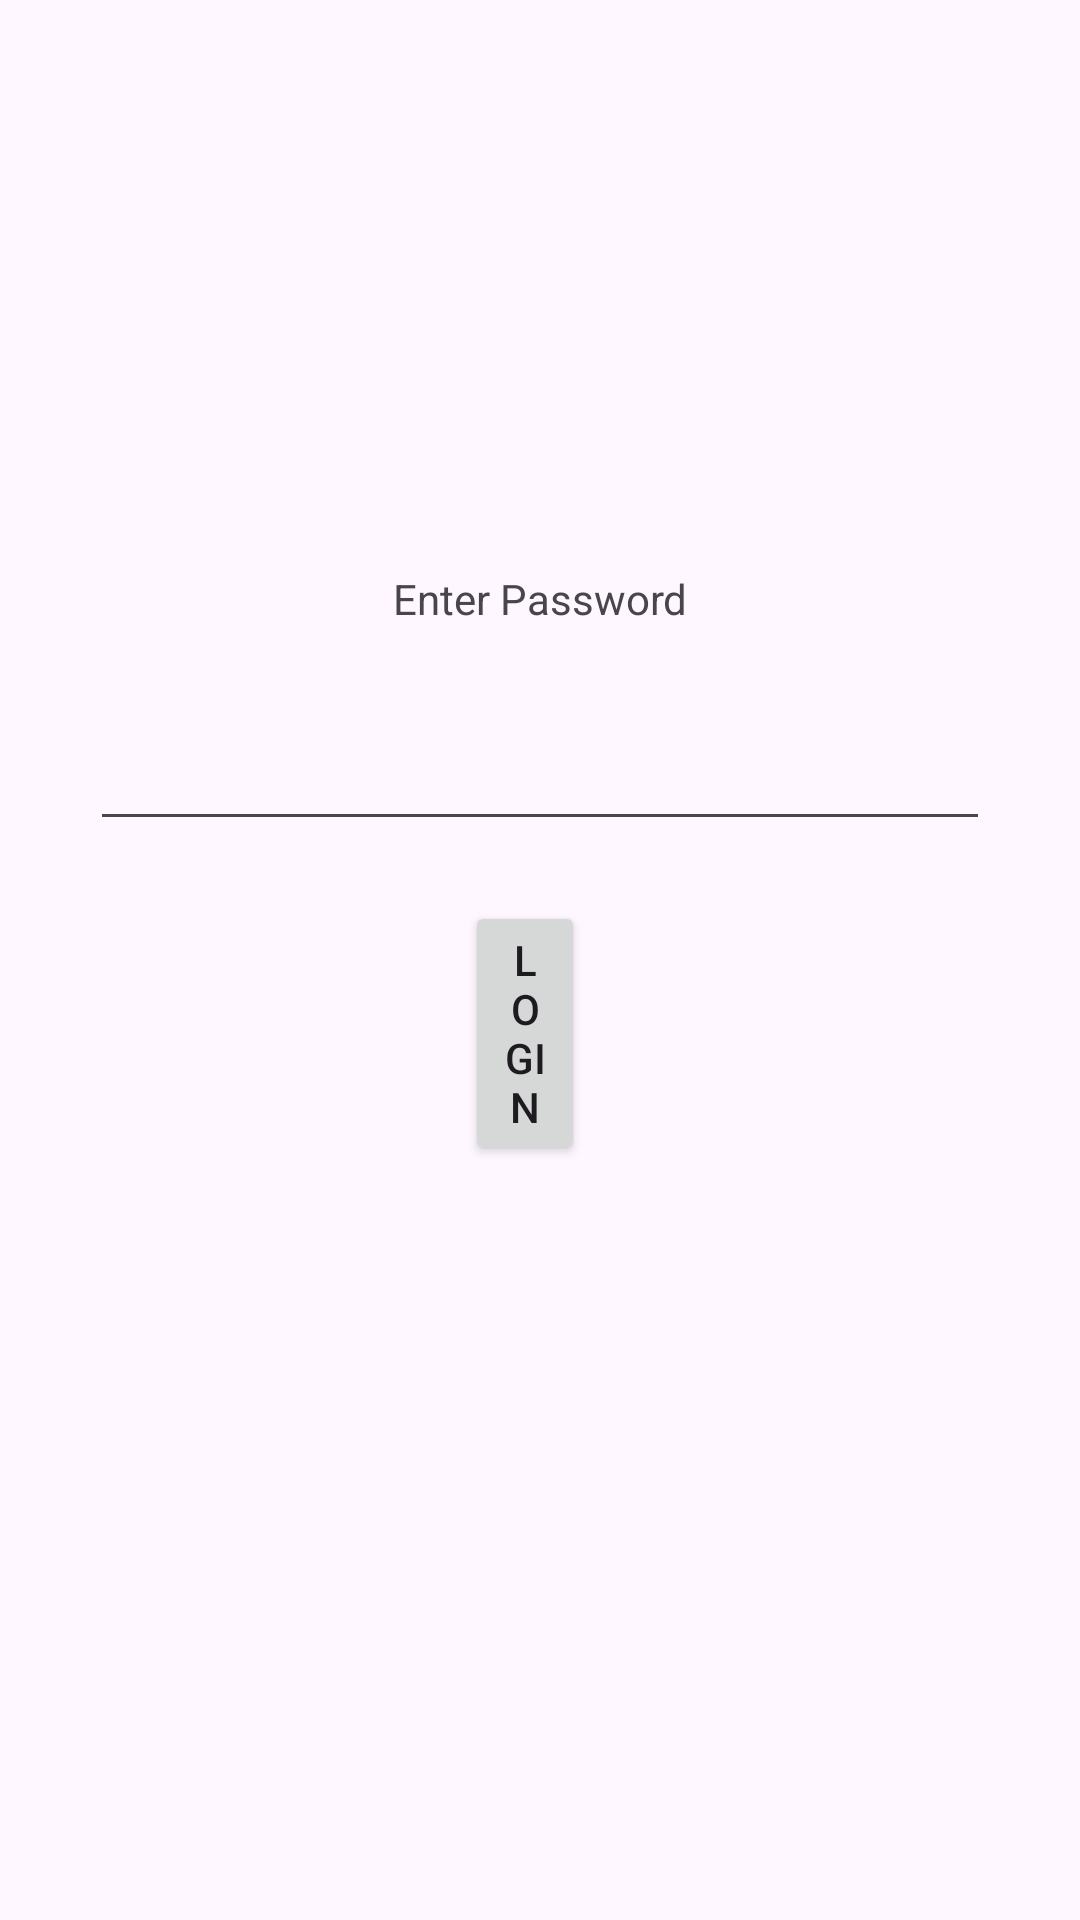

The Android layout XML behind this screen, and the referenced resources:
<!-- AndroidManifest.xml: application theme Theme.Cryptothon -->
<!-- res/layout/activity_login.xml -->
<?xml version="1.0" encoding="utf-8"?>
<androidx.constraintlayout.widget.ConstraintLayout xmlns:android="http://schemas.android.com/apk/res/android"
    xmlns:app="http://schemas.android.com/apk/res-auto"
    xmlns:tools="http://schemas.android.com/tools"
    android:layout_width="match_parent"
    android:layout_height="match_parent"
    tools:context=".Activity_Login">

    <ImageView
        android:id="@+id/imgIcon"
        android:layout_width="0dp"
        android:layout_height="0dp"
        android:layout_marginStart="150dp"
        android:layout_marginTop="150dp"
        android:layout_marginEnd="150dp"
        android:layout_marginBottom="500dp"
        app:layout_constraintBottom_toBottomOf="parent"
        app:layout_constraintEnd_toEndOf="parent"
        app:layout_constraintStart_toStartOf="parent"
        app:layout_constraintTop_toTopOf="parent"
        app:srcCompat="@drawable/icon_image" />

    <TextView
        android:id="@+id/lblEnterPwd"
        android:layout_width="0dp"
        android:layout_height="wrap_content"
        android:layout_marginStart="30dp"
        android:layout_marginTop="50dp"
        android:layout_marginEnd="30dp"
        android:text="Enter Password"
        android:textAlignment="center"
        app:layout_constraintEnd_toEndOf="parent"
        app:layout_constraintStart_toStartOf="parent"
        app:layout_constraintTop_toBottomOf="@+id/imgIcon" />

    <EditText
        android:id="@+id/txtPwd"
        style="@style/Theme.Cryptothon.Editbox"
        android:layout_width="0dp"
        android:layout_height="wrap_content"
        android:layout_marginStart="30dp"
        android:layout_marginTop="30dp"
        android:layout_marginEnd="30dp"
        android:ems="10"
        android:inputType=""
        android:text=""
        android:textAlignment="center"
        app:layout_constraintEnd_toEndOf="parent"
        app:layout_constraintStart_toStartOf="parent"
        app:layout_constraintTop_toBottomOf="@+id/lblEnterPwd" />

    <Button
        android:id="@+id/btnLogin"
        android:layout_width="0dp"
        android:layout_height="wrap_content"
        android:layout_marginStart="155dp"
        android:layout_marginTop="20dp"
        android:layout_marginEnd="165dp"
        android:text="Login"
        android:onClick="onClickedLoginBtn"
        app:layout_constraintEnd_toEndOf="parent"
        app:layout_constraintStart_toStartOf="parent"
        app:layout_constraintTop_toBottomOf="@+id/txtPwd" />
</androidx.constraintlayout.widget.ConstraintLayout>
<!-- resources referenced by this layout -->
<resources>
  <style name="Theme.Cryptothon" parent="Base.Theme.Cryptothon">
          
          <item name="snackbarStyle">@style/MySnackBarStyle</item>
      </style>
  <style name="Base.Theme.Cryptothon" parent="Theme.Material3.DayNight.NoActionBar">
          
          
      </style>
</resources>
